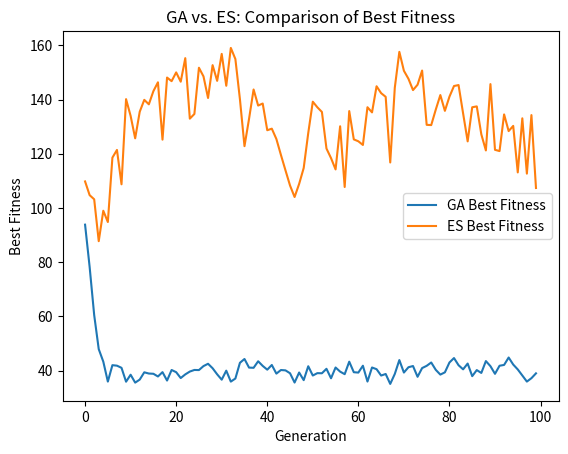

This chart was generated by the following Python code:
#!/usr/bin/env python
# coding: utf-8

# In[32]:


import numpy as np
import matplotlib.pyplot as plt


# In[34]:


# The Rastrigin function is commonly used for testing optimization algorithms.
# It is a multimodal function with many local minima and a single global minimum.
def rastrigin(x):
    A = 10
    return A * len(x) + np.sum(x**2 - A * np.cos(2 * np.pi * x))


# In[36]:


class GeneticAlgorithm:
    def __init__(self, objective_function, dimension, pop_size, mutation_rate, generations):
        self.objective_function = objective_function
        self.dimension = dimension
        self.pop_size = pop_size
        self.mutation_rate = mutation_rate
        self.generations = generations
        self.population = np.random.uniform(-5.12, 5.12, (pop_size, dimension))  # Initial population
        self.best_fitness = []

    def mutate(self, parent):
        mutation_strength = 0.1  # Adjust as necessary
        return parent + mutation_strength * np.random.randn(self.dimension)

    def crossover(self, parent1, parent2):
        # Single-point crossover
        crossover_point = np.random.randint(1, self.dimension-1)
        child = np.concatenate((parent1[:crossover_point], parent2[crossover_point:]))
        return child

    def evolve(self):
        best_fitness = []

        for gen in range(self.generations):
            next_population = []  # Initialize next population

            # Evaluate fitness for current population
            fitness = np.apply_along_axis(self.objective_function, 1, self.population)
            sorted_indices = np.argsort(fitness)

            # Select best individual from current population
            best_individual = self.population[sorted_indices[0]]
            best_fitness.append(fitness[sorted_indices[0]])

            # Create next generation
            while len(next_population) < self.pop_size:
                parents = self.population[sorted_indices[:2]]  # Top 2 parents for crossover
                child = self.crossover(parents[0], parents[1])
                child = self.mutate(child)
                next_population.append(child)  # Add the child to next population

            self.population = np.array(next_population)

            print(f"Generation {gen+1}, Best Fitness: {best_fitness[-1]}")

        return {'best_fitness': best_fitness}  # Ensure this returns a dictionary with best_fitness


# In[38]:


class EvolutionStrategy:
    def __init__(self, objective_function, dimension, pop_size, mutation_rate, generations):
        self.objective_function = objective_function
        self.dimension = dimension
        self.pop_size = pop_size
        self.mutation_rate = mutation_rate
        self.generations = generations
        self.population = np.random.uniform(-5.12, 5.12, (pop_size, dimension))  # Initial population
        self.best_fitness = []

    def mutate(self, parent):
        mutation_strength = 0.1  # You can adjust this
        return parent + mutation_strength * np.random.randn(self.dimension)

    def evolve(self):
        best_fitness = []

        for gen in range(self.generations):
            next_population = []  # Initialize next population

            # Evaluate fitness for current population
            fitness = np.apply_along_axis(self.objective_function, 1, self.population)
            sorted_indices = np.argsort(fitness)

            # Select best individual from current population
            best_individual = self.population[sorted_indices[0]]
            best_fitness.append(fitness[sorted_indices[0]])

            # Create next generation
            while len(next_population) < self.pop_size:
                parent = self.population[np.random.randint(0, self.pop_size)]  # Random parent
                child = self.mutate(parent)
                next_population.append(child)  # Add child to next population

            self.population = np.array(next_population)

            print(f"Generation {gen+1}, Best Fitness: {best_fitness[-1]}")

        return {'best_fitness': best_fitness}  # Ensure it returns the correct dictionary


# In[40]:


# Define hyperparameters for both algorithms
dimension = 10  # Number of dimensions in the optimization problem
pop_size = 50   # Population size
mutation_rate = 0.1  # Mutation rate
generations = 100  # Number of generations


# In[42]:


def compare_algorithms():
    # Run the Genetic Algorithm
    print("Running Genetic Algorithm...")
    ga = GeneticAlgorithm(
        objective_function=rastrigin,
        dimension=dimension,
        pop_size=pop_size,
        mutation_rate=mutation_rate,
        generations=generations
    )
    ga_results = ga.evolve()  # This will return a dictionary with 'best_fitness'

    # Run the Evolution Strategy
    print("Running Evolution Strategy...")
    es = EvolutionStrategy(
        objective_function=rastrigin,
        dimension=dimension,
        pop_size=pop_size,
        mutation_rate=mutation_rate,
        generations=generations
    )
    es_results = es.evolve()  # This will also return a dictionary with 'best_fitness'

    # Plot the results to compare performance
    plt.plot(range(generations), ga_results['best_fitness'], label='GA Best Fitness')
    plt.plot(range(generations), es_results['best_fitness'], label='ES Best Fitness')
    plt.xlabel('Generation')
    plt.ylabel('Best Fitness')
    plt.legend()
    plt.title('GA vs. ES: Comparison of Best Fitness')
    plt.show()

# Run the comparison function
compare_algorithms()


# In[ ]:




